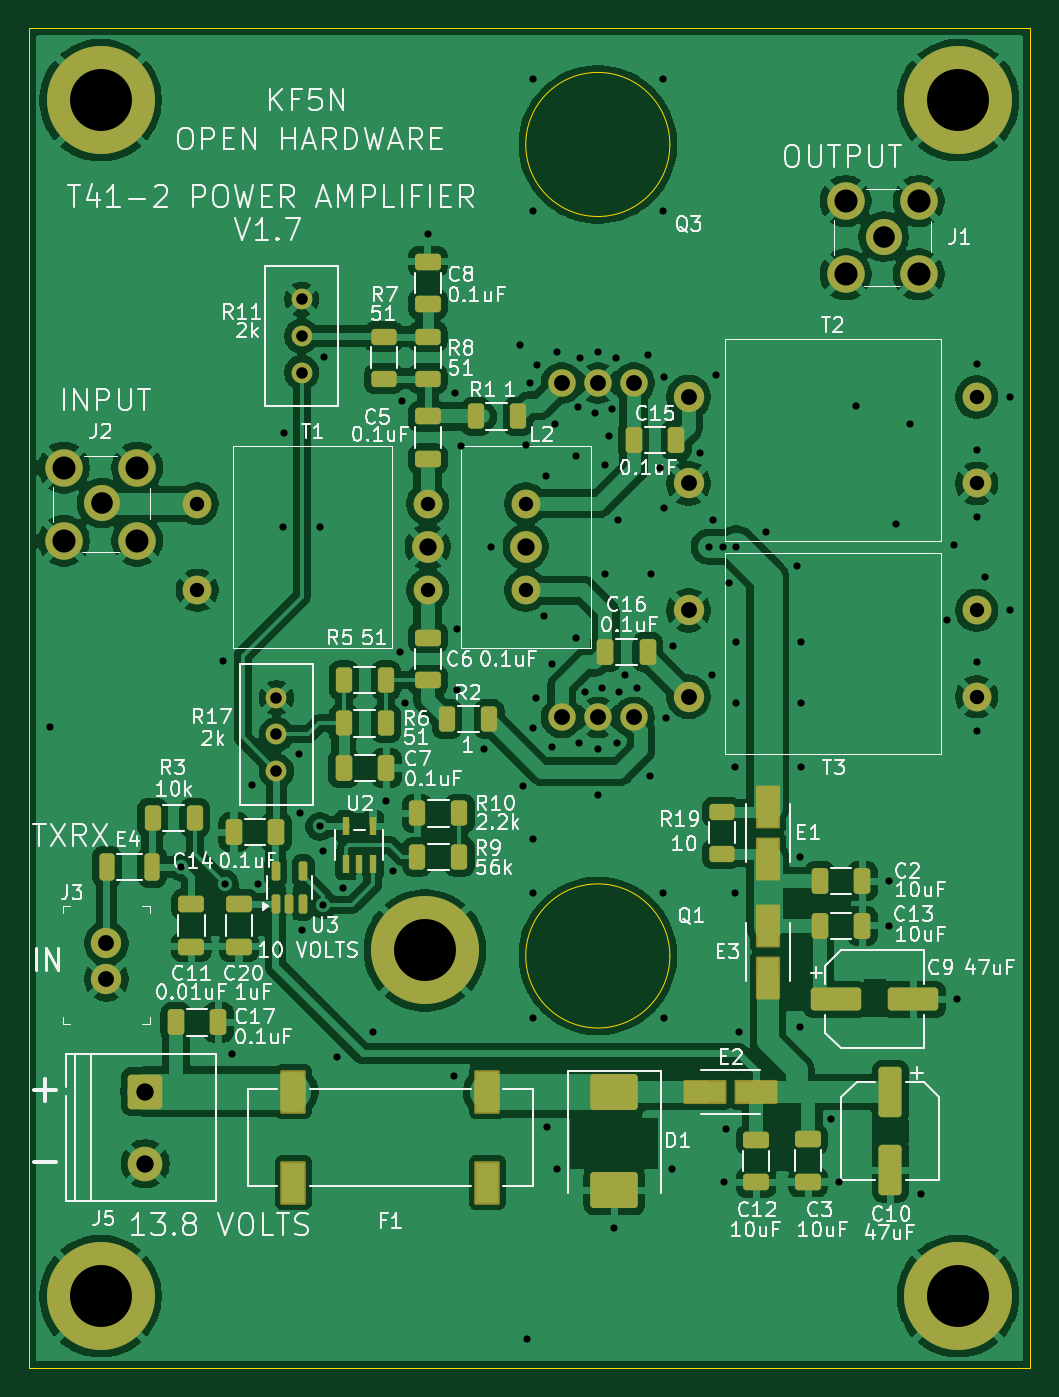
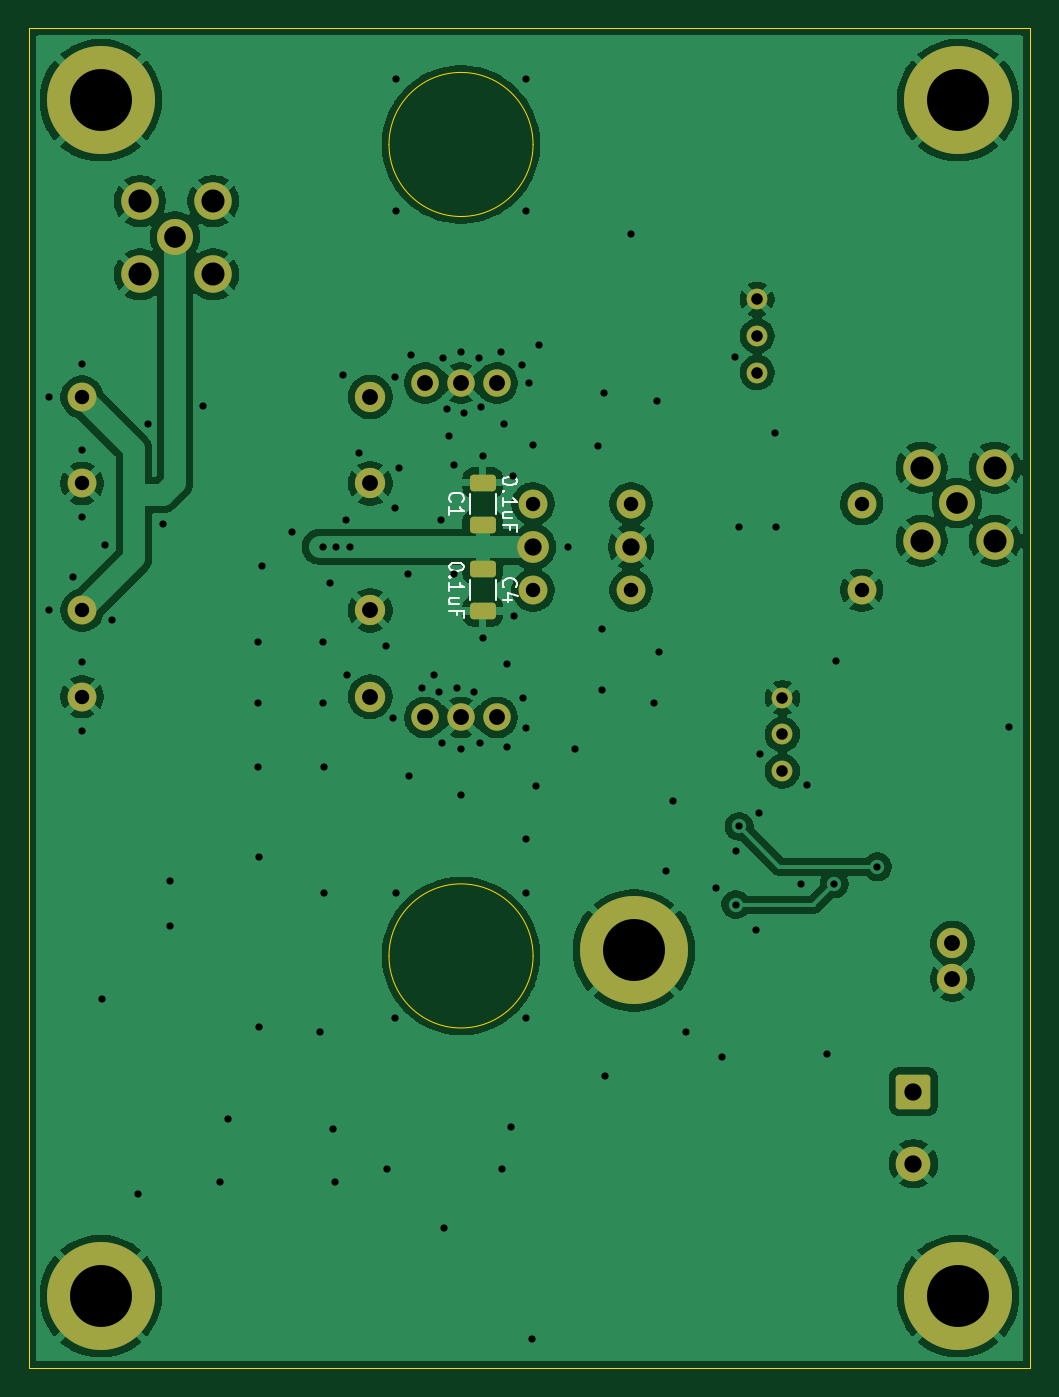
Circuit board: 9 layer files. Board 69.5 x 93.0 mm.
- bottom_copper: t41_2_power_amplifier-B_Cu.gbr (118093 bytes)
- bottom_mask: t41_2_power_amplifier-B_Mask.gbr (2955 bytes)
- bottom_silk: t41_2_power_amplifier-B_Silkscreen.gbr (9113 bytes)
- outline: t41_2_power_amplifier-Edge_Cuts.gbr (1037 bytes)
- top_copper: t41_2_power_amplifier-F_Cu.gbr (209430 bytes)
- top_mask: t41_2_power_amplifier-F_Mask.gbr (6361 bytes)
- top_silk: t41_2_power_amplifier-F_Silkscreen.gbr (136538 bytes)
- drill: t41_2_power_amplifier-NPTH.drl (269 bytes)
- drill: t41_2_power_amplifier-PTH.drl (3169 bytes)

=== bottom_copper: t41_2_power_amplifier-B_Cu.gbr (118093 bytes, source omitted) ===
=== bottom_mask: t41_2_power_amplifier-B_Mask.gbr (2955 bytes, source withheld) ===
=== bottom_silk: t41_2_power_amplifier-B_Silkscreen.gbr (9113 bytes, source omitted) ===
=== outline: t41_2_power_amplifier-Edge_Cuts.gbr ===
G04 #@! TF.GenerationSoftware,KiCad,Pcbnew,9.0.2*
G04 #@! TF.CreationDate,2025-06-22T17:02:30-04:00*
G04 #@! TF.ProjectId,t41_2_power_amplifier,7434315f-325f-4706-9f77-65725f616d70,1.7*
G04 #@! TF.SameCoordinates,Original*
G04 #@! TF.FileFunction,Profile,NP*
%FSLAX46Y46*%
G04 Gerber Fmt 4.6, Leading zero omitted, Abs format (unit mm)*
G04 Created by KiCad (PCBNEW 9.0.2) date 2025-06-22 17:02:30*
%MOMM*%
%LPD*%
G01*
G04 APERTURE LIST*
G04 #@! TA.AperFunction,Profile*
%ADD10C,0.050000*%
G04 #@! TD*
G04 #@! TA.AperFunction,Profile*
%ADD11C,0.100000*%
G04 #@! TD*
G04 APERTURE END LIST*
D10*
X115500000Y-54000000D02*
X185000000Y-54000000D01*
X185000000Y-147000000D01*
X115500000Y-147000000D01*
X115500000Y-54000000D01*
D11*
X160000000Y-62071500D02*
G75*
G02*
X150000000Y-62071500I-5000000J0D01*
G01*
X150000000Y-62071500D02*
G75*
G02*
X160000000Y-62071500I5000000J0D01*
G01*
X160000000Y-118387500D02*
G75*
G02*
X150000000Y-118387500I-5000000J0D01*
G01*
X150000000Y-118387500D02*
G75*
G02*
X160000000Y-118387500I5000000J0D01*
G01*
M02*

=== top_copper: t41_2_power_amplifier-F_Cu.gbr (209430 bytes, source omitted) ===
=== top_mask: t41_2_power_amplifier-F_Mask.gbr ===
G04 #@! TF.GenerationSoftware,KiCad,Pcbnew,9.0.2*
G04 #@! TF.CreationDate,2025-06-22T17:02:30-04:00*
G04 #@! TF.ProjectId,t41_2_power_amplifier,7434315f-325f-4706-9f77-65725f616d70,1.7*
G04 #@! TF.SameCoordinates,Original*
G04 #@! TF.FileFunction,Soldermask,Top*
G04 #@! TF.FilePolarity,Negative*
%FSLAX46Y46*%
G04 Gerber Fmt 4.6, Leading zero omitted, Abs format (unit mm)*
G04 Created by KiCad (PCBNEW 9.0.2) date 2025-06-22 17:02:30*
%MOMM*%
%LPD*%
G01*
G04 APERTURE LIST*
G04 Aperture macros list*
%AMRoundRect*
0 Rectangle with rounded corners*
0 $1 Rounding radius*
0 $2 $3 $4 $5 $6 $7 $8 $9 X,Y pos of 4 corners*
0 Add a 4 corners polygon primitive as box body*
4,1,4,$2,$3,$4,$5,$6,$7,$8,$9,$2,$3,0*
0 Add four circle primitives for the rounded corners*
1,1,$1+$1,$2,$3*
1,1,$1+$1,$4,$5*
1,1,$1+$1,$6,$7*
1,1,$1+$1,$8,$9*
0 Add four rect primitives between the rounded corners*
20,1,$1+$1,$2,$3,$4,$5,0*
20,1,$1+$1,$4,$5,$6,$7,0*
20,1,$1+$1,$6,$7,$8,$9,0*
20,1,$1+$1,$8,$9,$2,$3,0*%
G04 Aperture macros list end*
%ADD10RoundRect,0.250000X0.625000X-0.312500X0.625000X0.312500X-0.625000X0.312500X-0.625000X-0.312500X0*%
%ADD11RoundRect,0.250000X-0.650000X0.325000X-0.650000X-0.325000X0.650000X-0.325000X0.650000X0.325000X0*%
%ADD12RoundRect,0.250000X-1.500000X-0.550000X1.500000X-0.550000X1.500000X0.550000X-1.500000X0.550000X0*%
%ADD13C,1.440000*%
%ADD14C,2.000000*%
%ADD15C,2.200000*%
%ADD16RoundRect,0.250000X0.325000X0.650000X-0.325000X0.650000X-0.325000X-0.650000X0.325000X-0.650000X0*%
%ADD17RoundRect,0.250000X0.312500X0.625000X-0.312500X0.625000X-0.312500X-0.625000X0.312500X-0.625000X0*%
%ADD18RoundRect,0.250000X-0.312500X-0.625000X0.312500X-0.625000X0.312500X0.625000X-0.312500X0.625000X0*%
%ADD19RoundRect,0.250000X0.650000X-0.325000X0.650000X0.325000X-0.650000X0.325000X-0.650000X-0.325000X0*%
%ADD20RoundRect,0.250000X-1.400000X-1.000000X1.400000X-1.000000X1.400000X1.000000X-1.400000X1.000000X0*%
%ADD21RoundRect,0.102000X-0.785000X-1.410000X0.785000X-1.410000X0.785000X1.410000X-0.785000X1.410000X0*%
%ADD22RoundRect,0.250000X-0.325000X-0.650000X0.325000X-0.650000X0.325000X0.650000X-0.325000X0.650000X0*%
%ADD23RoundRect,0.250000X-0.550000X1.500000X-0.550000X-1.500000X0.550000X-1.500000X0.550000X1.500000X0*%
%ADD24C,1.905000*%
%ADD25C,7.500000*%
%ADD26R,0.508000X1.320800*%
%ADD27C,2.100000*%
%ADD28RoundRect,0.102000X0.735000X-1.385000X0.735000X1.385000X-0.735000X1.385000X-0.735000X-1.385000X0*%
%ADD29C,2.600000*%
%ADD30C,2.500000*%
%ADD31RoundRect,0.102000X-1.385000X-0.735000X1.385000X-0.735000X1.385000X0.735000X-1.385000X0.735000X0*%
%ADD32RoundRect,0.250001X-0.949999X0.949999X-0.949999X-0.949999X0.949999X-0.949999X0.949999X0.949999X0*%
%ADD33C,2.400000*%
%ADD34RoundRect,0.150000X0.150000X-0.512500X0.150000X0.512500X-0.150000X0.512500X-0.150000X-0.512500X0*%
%ADD35RoundRect,0.250000X-0.275000X-0.700000X0.275000X-0.700000X0.275000X0.700000X-0.275000X0.700000X0*%
G04 APERTURE END LIST*
D10*
X163600000Y-111312500D03*
X163600000Y-108387500D03*
D11*
X130100000Y-114800000D03*
X130100000Y-117750000D03*
D12*
X171500000Y-121400000D03*
X176900000Y-121400000D03*
D13*
X134450000Y-77900000D03*
X134450000Y-75360000D03*
X134450000Y-72820000D03*
D10*
X143200000Y-78325000D03*
X143200000Y-75400000D03*
D11*
X143200000Y-70200000D03*
X143200000Y-73150000D03*
D14*
X127200000Y-87000000D03*
X127200000Y-93000000D03*
X143200000Y-93000000D03*
D15*
X143200000Y-90000000D03*
D14*
X143200000Y-87000000D03*
D16*
X132700000Y-109800000D03*
X129750000Y-109800000D03*
D17*
X145400000Y-111500000D03*
X142475000Y-111500000D03*
D18*
X137375000Y-102250000D03*
X140300000Y-102250000D03*
D19*
X143200000Y-99250000D03*
X143200000Y-96300000D03*
D20*
X156150000Y-127850000D03*
X156150000Y-134650000D03*
D21*
X133870000Y-127800000D03*
X133870000Y-134120000D03*
X147330000Y-127800000D03*
X147330000Y-134120000D03*
D22*
X137375000Y-105350000D03*
X140325000Y-105350000D03*
D23*
X175300000Y-127850000D03*
X175300000Y-133250000D03*
D24*
X152500000Y-78621500D03*
X155000000Y-78621500D03*
X157500000Y-78621500D03*
D25*
X180000000Y-59000000D03*
D26*
X137500000Y-111990800D03*
X138450001Y-111990800D03*
X139400002Y-111990800D03*
X139400002Y-109400000D03*
X137500000Y-109400000D03*
D22*
X170400000Y-113200000D03*
X173350000Y-113200000D03*
D27*
X161300000Y-94400000D03*
X161300000Y-100400000D03*
D14*
X181300000Y-100400000D03*
X181300000Y-94400000D03*
D22*
X125725000Y-123000000D03*
X128675000Y-123000000D03*
D13*
X132700000Y-105550000D03*
X132700000Y-103010000D03*
X132700000Y-100470000D03*
D28*
X166800000Y-111640000D03*
X166800000Y-108060000D03*
D19*
X126800000Y-117750000D03*
X126800000Y-114800000D03*
D27*
X161300000Y-79600000D03*
X161300000Y-85600000D03*
D14*
X181300000Y-85600000D03*
X181300000Y-79600000D03*
D25*
X120500000Y-59000000D03*
X180000000Y-142000000D03*
D22*
X170400000Y-116300000D03*
X173350000Y-116300000D03*
D29*
X172200000Y-66000000D03*
X172200000Y-71080000D03*
X177280000Y-66000000D03*
X177280000Y-71080000D03*
D30*
X174840000Y-68465000D03*
D18*
X146537500Y-80950000D03*
X149462500Y-80950000D03*
D24*
X157500000Y-101837500D03*
X155000000Y-101837500D03*
X152500000Y-101837500D03*
D31*
X162420000Y-127850000D03*
X166000000Y-127850000D03*
D32*
X123600000Y-127800000D03*
D33*
X123600000Y-132800000D03*
D29*
X117950000Y-84500000D03*
X117950000Y-89580000D03*
X123030000Y-84500000D03*
X123030000Y-89580000D03*
D30*
X120590000Y-86965000D03*
D27*
X120900000Y-117500000D03*
X120900000Y-120000000D03*
D34*
X132650000Y-114775000D03*
X133600000Y-114775000D03*
X134550000Y-114775000D03*
X134550000Y-112500000D03*
X132650000Y-112500000D03*
D35*
X120925000Y-112200000D03*
X124075000Y-112200000D03*
D28*
X166800000Y-119890000D03*
X166800000Y-116310000D03*
D18*
X137375000Y-99250000D03*
X140300000Y-99250000D03*
D25*
X120500000Y-142000000D03*
D11*
X169600000Y-131125000D03*
X169600000Y-134075000D03*
D18*
X142475000Y-108500000D03*
X145400000Y-108500000D03*
D11*
X166000000Y-131150000D03*
X166000000Y-134100000D03*
X143200000Y-80950000D03*
X143200000Y-83900000D03*
D18*
X124100000Y-108800000D03*
X127025000Y-108800000D03*
D10*
X140150000Y-78325000D03*
X140150000Y-75400000D03*
D25*
X143000000Y-118000000D03*
D14*
X150000000Y-87000000D03*
D15*
X150000000Y-90000000D03*
D14*
X150000000Y-93000000D03*
D18*
X144537500Y-101950000D03*
X147462500Y-101950000D03*
D22*
X157500000Y-82600000D03*
X160450000Y-82600000D03*
X155525000Y-97300000D03*
X158475000Y-97300000D03*
M02*

=== top_silk: t41_2_power_amplifier-F_Silkscreen.gbr (136538 bytes, source omitted) ===
=== drill: t41_2_power_amplifier-NPTH.drl ===
M48
; DRILL file {KiCad 9.0.2} date 2025-06-22T17:02:32-0400
; FORMAT={-:-/ absolute / metric / decimal}
; #@! TF.CreationDate,2025-06-22T17:02:32-04:00
; #@! TF.GenerationSoftware,Kicad,Pcbnew,9.0.2
; #@! TF.FileFunction,NonPlated,1,2,NPTH
FMAT,2
METRIC
%
G90
G05
M30

=== drill: t41_2_power_amplifier-PTH.drl ===
M48
; DRILL file {KiCad 9.0.2} date 2025-06-22T17:02:32-0400
; FORMAT={-:-/ absolute / metric / decimal}
; #@! TF.CreationDate,2025-06-22T17:02:32-04:00
; #@! TF.GenerationSoftware,Kicad,Pcbnew,9.0.2
; #@! TF.FileFunction,Plated,1,2,PTH
FMAT,2
METRIC
; #@! TA.AperFunction,Plated,PTH,ViaDrill
T1C0.500
; #@! TA.AperFunction,Plated,PTH,ComponentDrill
T2C0.800
; #@! TA.AperFunction,Plated,PTH,ComponentDrill
T3C1.000
; #@! TA.AperFunction,Plated,PTH,ComponentDrill
T4C1.100
; #@! TA.AperFunction,Plated,PTH,ComponentDrill
T5C1.200
; #@! TA.AperFunction,Plated,PTH,ComponentDrill
T6C1.500
; #@! TA.AperFunction,Plated,PTH,ComponentDrill
T7C1.600
; #@! TA.AperFunction,Plated,PTH,ComponentDrill
T8C4.300
%
G90
G05
T1
X117.0Y-102.5
X126.1Y-112.2
X129.0Y-97.9
X129.1Y-113.4
X129.6Y-125.2
X131.0Y-106.5
X131.4Y-113.4
X133.15Y-88.65
X133.2Y-82.1
X134.25Y-104.35
X134.3Y-108.5
X134.5Y-116.6
X135.7Y-88.65
X135.7Y-109.4
X135.9Y-111.1
X135.925Y-114.825
X136.0Y-76.8
X136.9Y-125.4
X137.3Y-113.7
X139.4Y-123.7
X140.3Y-107.6
X140.8Y-112.5
X141.25Y-97.3
X141.4Y-79.9
X141.6Y-100.8
X143.2Y-68.3
X145.0Y-126.7
X145.1Y-79.3
X145.2Y-95.7
X145.2Y-99.9
X145.5Y-83.0
X147.1Y-104.0
X147.6Y-90.0
X149.6Y-76.0
X149.8Y-106.6
X150.0Y-82.95
X150.1Y-145.0
X150.3Y-78.6
X150.5Y-57.5
X150.5Y-66.7
X150.5Y-102.6
X150.5Y-110.3
X150.5Y-114.0
X150.5Y-122.7
X150.7Y-100.5
X150.8Y-77.4
X151.3Y-94.8
X151.4Y-85.1
X151.5Y-130.25
X151.8Y-98.1
X151.8Y-103.9
X152.0Y-81.5
X152.15Y-133.2
X152.2Y-76.5
X153.5Y-83.7
X153.5Y-96.3
X153.6Y-80.3
X153.7Y-103.6
X153.75Y-76.9
X154.1Y-100.1
X154.8Y-80.7
X155.0Y-76.5
X155.0Y-104.0
X155.0Y-107.2
X155.3Y-99.8
X155.5Y-84.3
X155.5Y-91.9
X155.8Y-82.3
X156.0Y-80.4
X156.15Y-137.3
X156.25Y-76.9
X156.3Y-103.6
X156.4Y-88.1
X156.5Y-100.1
X156.9Y-98.9
X157.7Y-99.8
X158.5Y-76.7
X158.6Y-105.9
X158.7Y-91.9
X159.3Y-84.5
X159.5Y-57.5
X159.5Y-66.7
X159.5Y-114.0
X159.6Y-78.2
X159.6Y-87.3
X159.6Y-122.7
X159.7Y-101.9
X160.15Y-133.2
X160.2Y-96.9
X162.1Y-83.5
X162.7Y-90.0
X162.9Y-98.9
X163.0Y-88.1
X163.2Y-78.1
X163.7Y-90.0
X163.75Y-134.1
X163.9Y-130.4
X164.1Y-92.5
X164.5Y-105.3
X164.5Y-114.0
X164.6Y-90.0
X164.6Y-96.6
X164.6Y-100.8
X164.8Y-123.7
X166.7Y-89.0
X168.8Y-91.3
X169.0Y-111.5
X169.0Y-123.3
X169.1Y-96.6
X169.1Y-100.8
X169.1Y-105.3
X171.2Y-129.7
X171.75Y-134.1
X172.9Y-80.2
X175.2Y-113.2
X175.2Y-116.3
X175.7Y-88.4
X176.7Y-81.5
X177.4Y-134.9
X179.2Y-95.1
X179.7Y-89.9
X179.9Y-121.4
X181.3Y-77.3
X181.3Y-83.3
X181.3Y-87.9
X181.3Y-98.0
X181.3Y-102.8
X181.9Y-92.1
X183.6Y-79.6
X183.6Y-94.4
T2
X132.7Y-100.47
X132.7Y-103.01
X132.7Y-105.55
X134.45Y-72.82
X134.45Y-75.36
X134.45Y-77.9
T3
X127.2Y-87.0
X127.2Y-93.0
X143.2Y-87.0
X143.2Y-93.0
X150.0Y-87.0
X150.0Y-93.0
X181.3Y-79.6
X181.3Y-85.6
X181.3Y-94.4
X181.3Y-100.4
T4
X120.9Y-117.5
X120.9Y-120.0
X152.5Y-78.621
X152.5Y-101.837
X155.0Y-78.621
X155.0Y-101.837
X157.5Y-78.621
X157.5Y-101.837
X161.3Y-79.6
X161.3Y-85.6
X161.3Y-94.4
X161.3Y-100.4
T5
X123.6Y-127.8
X123.6Y-132.8
X143.2Y-90.0
X150.0Y-90.0
T6
X120.59Y-86.965
X174.84Y-68.465
T7
X117.95Y-84.5
X117.95Y-89.58
X123.03Y-84.5
X123.03Y-89.58
X172.2Y-66.0
X172.2Y-71.08
X177.28Y-66.0
X177.28Y-71.08
T8
X120.5Y-59.0
X120.5Y-142.0
X143.0Y-118.0
X180.0Y-59.0
X180.0Y-142.0
M30
